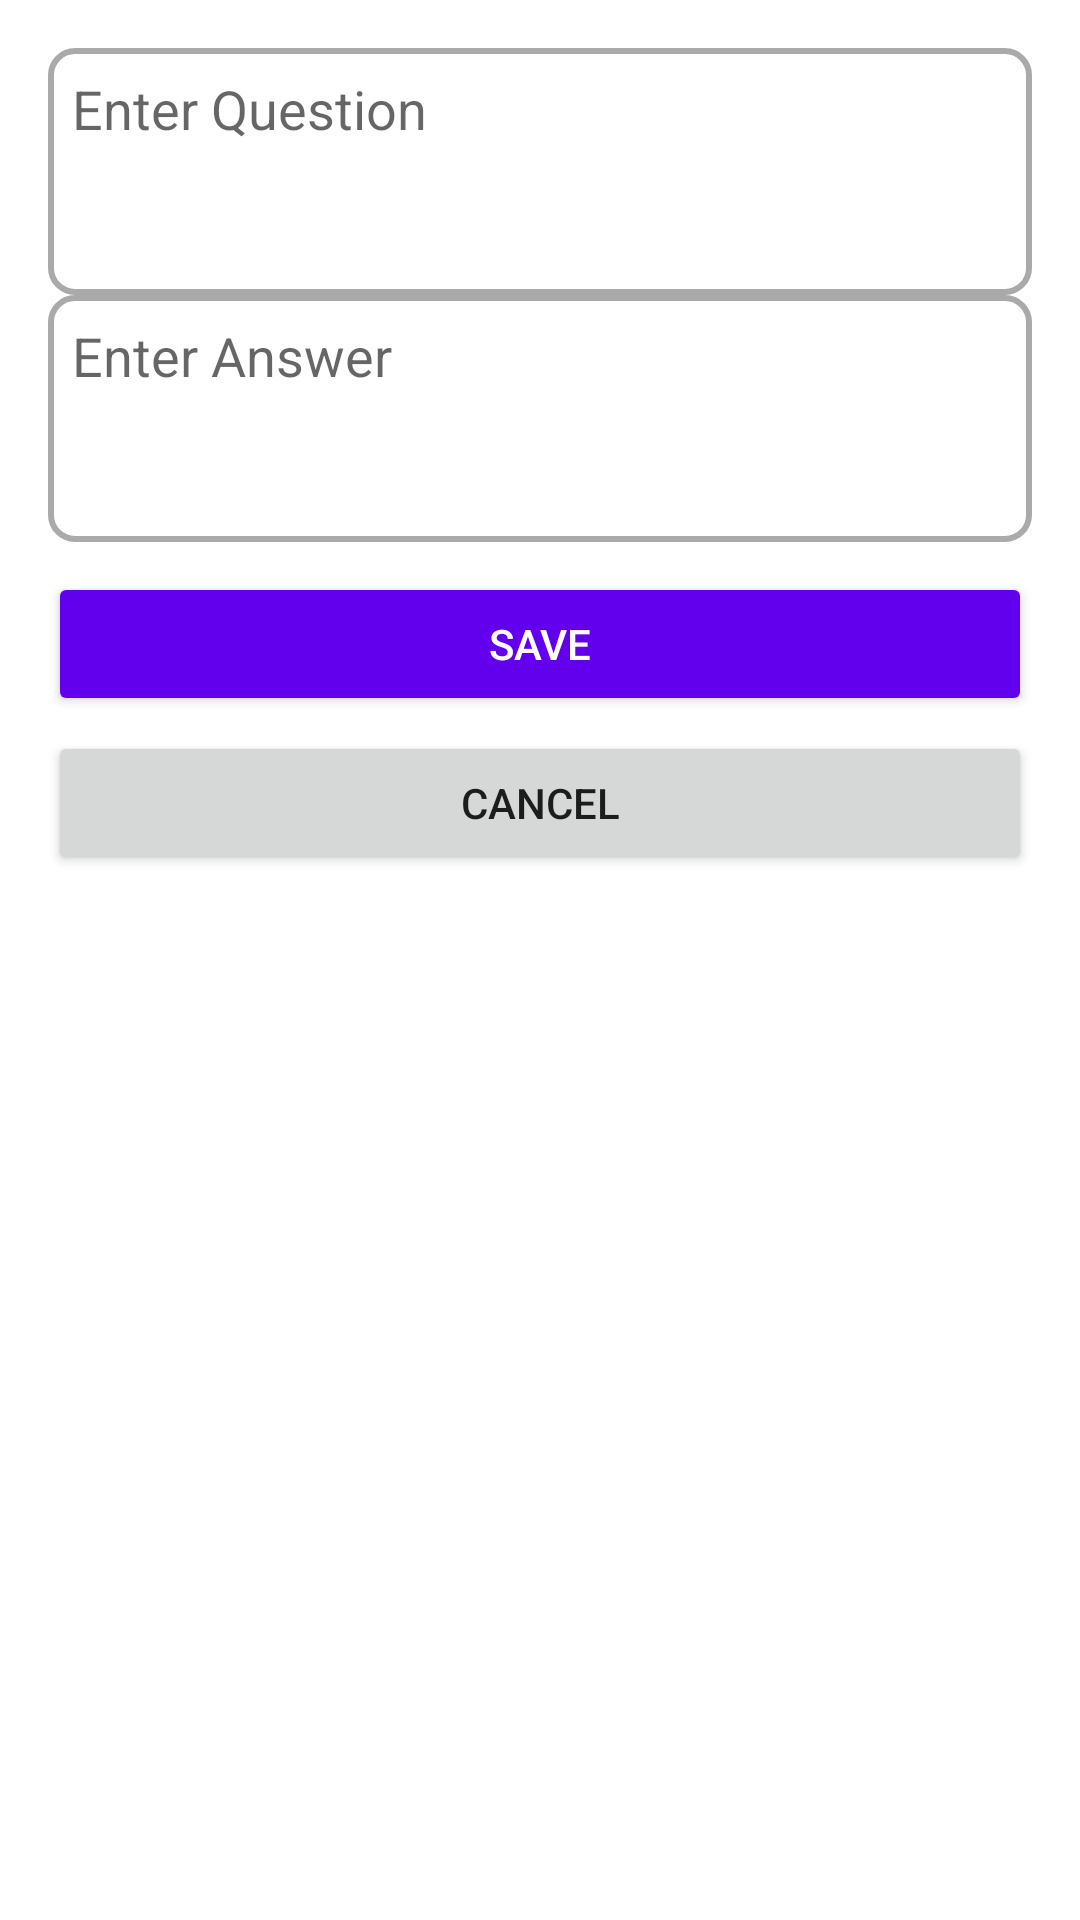

Android layout source for this screen:
<!-- AndroidManifest.xml: application theme Theme.FocusMate_Draft1 -->
<!-- res/layout/activity_add_card.xml -->
<?xml version="1.0" encoding="utf-8"?>
<LinearLayout xmlns:android="http://schemas.android.com/apk/res/android"
    android:layout_width="match_parent"
    android:layout_height="match_parent"
    android:orientation="vertical"
    android:padding="16dp"
    android:background="?android:attr/colorBackground">

    <EditText
        android:id="@+id/editQuestion"
        android:layout_width="match_parent"
        android:layout_height="wrap_content"
        android:hint="Enter Question"
        android:inputType="textMultiLine"
        android:gravity="top"
        android:minLines="3"
        android:maxLines="5"
        android:background="@drawable/box_background"/>

    <EditText
        android:id="@+id/editAnswer"
        android:layout_width="match_parent"
        android:layout_height="wrap_content"
        android:hint="Enter Answer"
        android:inputType="textMultiLine"
        android:gravity="top"
        android:minLines="3"
        android:maxLines="5"
        android:background="@drawable/box_background"/>

    <Button
        android:id="@+id/btnSave"
        android:layout_width="match_parent"
        android:layout_height="wrap_content"
        android:text="Save"
        android:backgroundTint="@color/primaryColor"
        android:textColor="@android:color/white"
        android:layout_marginTop="10dp" />

    <Button
        android:id="@+id/btnCancel"
        android:layout_width="match_parent"
        android:layout_height="wrap_content"
        android:text="Cancel"
        android:layout_marginTop="5dp" />
</LinearLayout>
<!-- resources referenced by this layout -->
<resources>
  <color name="primaryColor">#6200EE</color>
  <!-- drawable box_background (drawable) -->
  <?xml version="1.0" encoding="utf-8"?>
  <shape xmlns:android="http://schemas.android.com/apk/res/android" android:shape="rectangle">
      <solid android:color="@android:color/white"/>
      <stroke android:width="2dp" android:color="@android:color/darker_gray"/>
      <corners android:radius="8dp"/>
      <padding android:left="8dp" android:top="8dp" android:right="8dp" android:bottom="8dp"/>
  </shape>
  <style name="Theme.FocusMate_Draft1" parent="Theme.MaterialComponents.DayNight.DarkActionBar">
          <item name="colorPrimary">@color/purple_500</item>
          <item name="colorSecondary">@color/teal_200</item>
          <item name="android:statusBarColor">?attr/colorPrimaryVariant</item>
      </style>
  <color name="purple_500">#FF6200EE</color>
  <color name="teal_200">#FF03DAC5</color>
</resources>
